Run: headless pygame with SDL's dummy video driver; simulated clock (each Clock.tick advances the game by its frame time, no real sleeping); random seed 0; keys injected as events and as key.get_pressed() state; no mouse input.
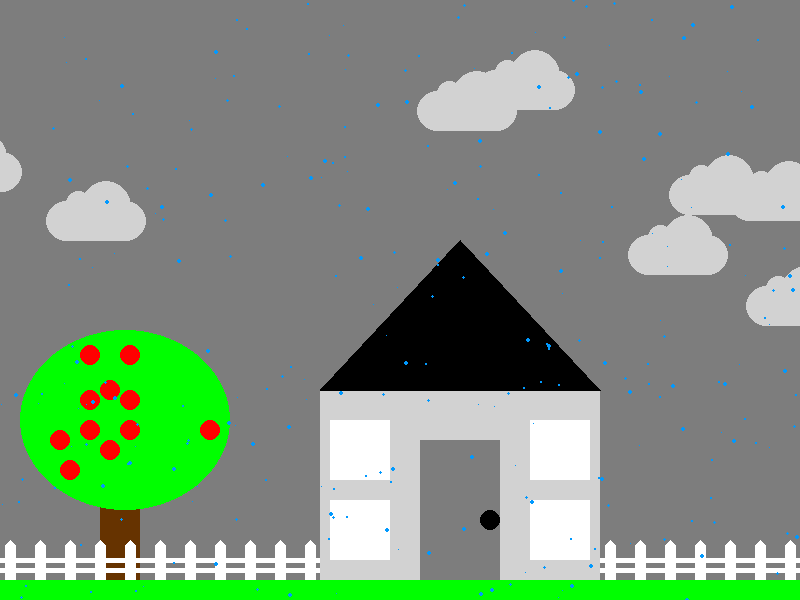
Frame 1 of 4 · flips 1–60 · no input
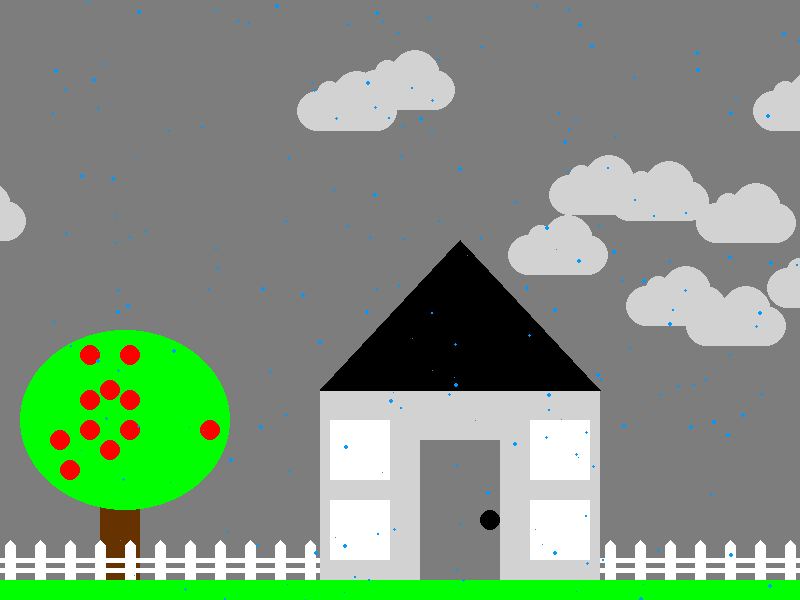
Frame 2 of 4 · flips 61–180 · tapped SPACE, RETURN · held RIGHT (→), D
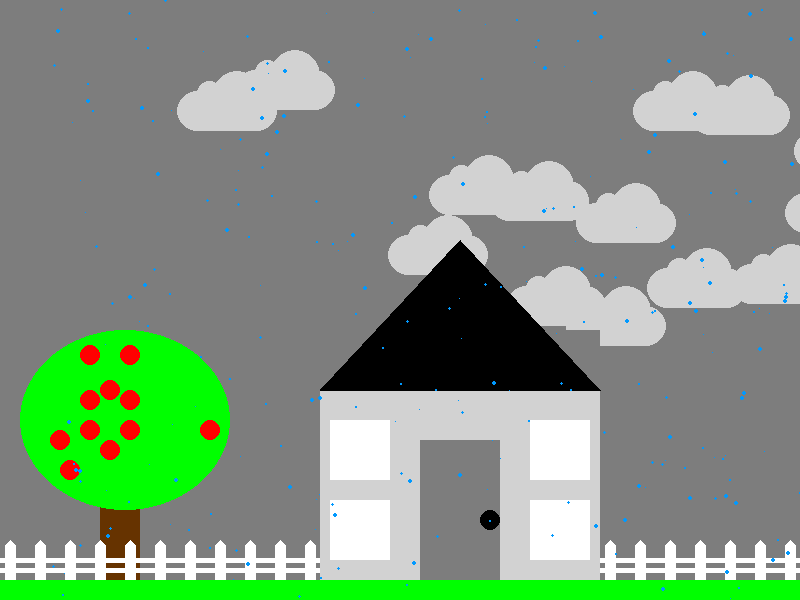
Frame 3 of 4 · flips 181–300 · held DOWN (↓), S
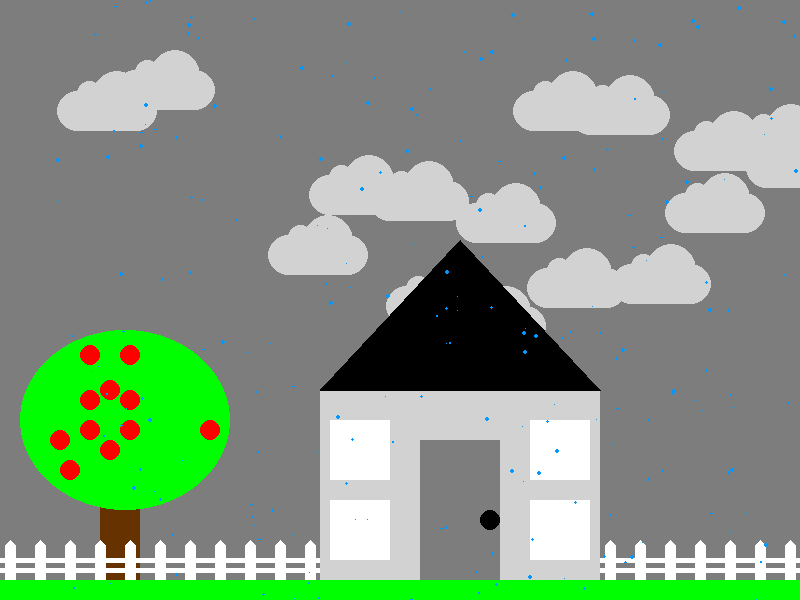
Frame 4 of 4 · flips 301–420 · held LEFT (←), A, UP (↑), W

The pygame program that drew these frames:

# Imports
import pygame
import math
import random

# Initialize game engine
pygame.init()


# Window
SIZE = (800, 600)
TITLE = "My Awesome Picture"
screen = pygame.display.set_mode(SIZE)
pygame.display.set_caption(TITLE)


# Timer
clock = pygame.time.Clock()
refresh_rate = 60


# Colors
''' add colors you use as RGB values here '''
RED = (255, 0, 0)
GREEN = (0, 255, 0)
BLUE = (75, 200, 255)
WHITE = (255, 255, 255)
BLACK = (0, 0, 0)
ORANGE = (255, 125, 0)
BROWN = (102, 51 , 0)
GREY = (210, 210, 210)
DARKGREY = ( 125, 125, 125)
YELLOW = (253,253,0)
DARKBLUE = (0,153,255)
def draw_cloud(x, y):
    pygame.draw.ellipse(screen, GREY, [x, y + 20, 40 , 40])
    pygame.draw.ellipse(screen, GREY, [x + 60, y + 20, 40 , 40])
    pygame.draw.ellipse(screen, GREY, [x + 20, y + 10, 25, 25])
    pygame.draw.ellipse(screen, GREY, [x + 35, y, 50, 50])
    pygame.draw.rect(screen, GREY, [x + 20, y + 20, 60, 40])

''' make clouds '''
clouds = []
for i in range(20):
    x = random.randrange(-100, 1600)
    y = random.randrange(0,300)
    clouds.append([x, y])

''' make stars '''
stars = []
for n in range(800):
    x = random.randrange(0, 1600)
    y = random.randrange(0, 800)
    r = random.randrange(1, 5)
    stars.append([x, y, r, r])
    
# Game loop
done = False

while not done:
    # Event processing (React to key presses, mouse clicks, etc.)
    ''' for now, we'll just check to see if the X is clicked '''
    for event in pygame.event.get():
        if event.type == pygame.QUIT:
            done = True


    # Game logic (Check for collisions, update points, etc.)
    ''' move clouds '''
    for c in clouds:
        c[0] -= 1

        if c[0] < -100:
            c[0] = random.randrange(800, 1600)
            c[1] = random.randrange(0, 200)

    ''' move stars '''
    for s in stars:
        s[1] += 6

        if s[1] > 700:
          
            s[0] = random.randrange(50, 2000)
            s[1] = random.randrange (-200,0)

            
    # Drawing code (Describe the picture. It isn't actually drawn yet.)
    screen.fill(DARKGREY)
    '''TREE/GRASS'''
    pygame.draw.rect(screen, BROWN, [100, 410, 40, 300])
    pygame.draw.rect(screen, GREEN, [0, 580, 800, 50])
    pygame.draw.ellipse(screen, GREEN, [20, 330, 210, 180])
    pygame.draw.ellipse(screen, RED, [100, 440, 20, 20])
    pygame.draw.ellipse(screen, RED, [50, 430, 20, 20])
    pygame.draw.ellipse(screen, RED, [60, 460, 20, 20])
    pygame.draw.ellipse(screen, RED, [80, 420, 20, 20])
    pygame.draw.ellipse(screen, RED, [120, 420, 20, 20])
    pygame.draw.ellipse(screen, RED, [80, 390, 20, 20])
    pygame.draw.ellipse(screen, RED, [120, 390, 20, 20])
    pygame.draw.ellipse(screen, RED, [120, 390, 20, 20])
    pygame.draw.ellipse(screen, RED, [120, 345, 20, 20])
    pygame.draw.ellipse(screen, RED, [80, 345, 20, 20])
    pygame.draw.ellipse(screen, RED, [200, 420, 20, 20])
    pygame.draw.ellipse(screen, RED, [100, 380, 20, 20])

    '''sun'''
    pygame.draw.ellipse(screen, DARKGREY, [650, 0, 150, 150])
    
    ''' clouds '''
    for c in clouds:
        draw_cloud(c[0], c[1])

    ''' fence '''
    y = 540
    for x in range(5, 800, 30):
        pygame.draw.polygon(screen, WHITE, [[x+5, y], [x+10, y+5],
                                            [x+10, y+40], [x, y+40],
                                            [x, y+5]])
    pygame.draw.line(screen, WHITE, [0, 570], [800, 570], 5)
    pygame.draw.line(screen, WHITE, [0, 560], [800, 560], 5)
    
    ''' fence 2 '''
    y = 540
    for x in range(5, 335, 30):
        pygame.draw.polygon(screen, WHITE, [[x+5, y], [x+10, y+5],
                                            [x+10, y+40], [x, y+40],
                                            [x, y+5]])
    pygame.draw.line(screen, WHITE, [0, 570], [320, 570], 5)
    pygame.draw.line(screen, WHITE, [0, 560], [320, 560], 5)

    '''house'''
    pygame.draw.rect(screen, GREY, [320, 390, 280, 620])
    pygame.draw.rect(screen, DARKGREY, [420, 440, 80, 180])
    pygame.draw.rect(screen, WHITE, [330, 420, 60, 60])
    pygame.draw.rect(screen, DARKGREY, [560, 330, 40, 60])
    pygame.draw.polygon(screen,BLACK, [[320, 390], [460,240], [600, 390]],)
    pygame.draw.ellipse(screen, BLACK, [480, 510, 20, 20])
    pygame.draw.rect(screen, WHITE, [330, 500, 60, 60])
    pygame.draw.rect(screen, WHITE, [530, 500, 60, 60])
    pygame.draw.rect(screen, WHITE, [530, 420, 60, 60])
    pygame.draw.rect(screen, GREEN, [0, 580, 800, 50])

    ''' stars '''
    for s in stars:
        pygame.draw.ellipse(screen, DARKBLUE, s)


    
    ''' angles for arcs are measured in radians (a pre-cal topic) '''
    #pygame.draw.arc(screen, ORANGE, [100, 100, 100, 100], 0, math.pi/2, 1)
    #pygame.draw.arc(screen, BLACK, [100, 100, 100, 100], 0, math.pi/2, 50)


    # Update screen (Actually draw the picture in the window.)
    pygame.display.flip()


    # Limit refresh rate of game loop 
    clock.tick(refresh_rate)


# Close window and quit
pygame.quit()
